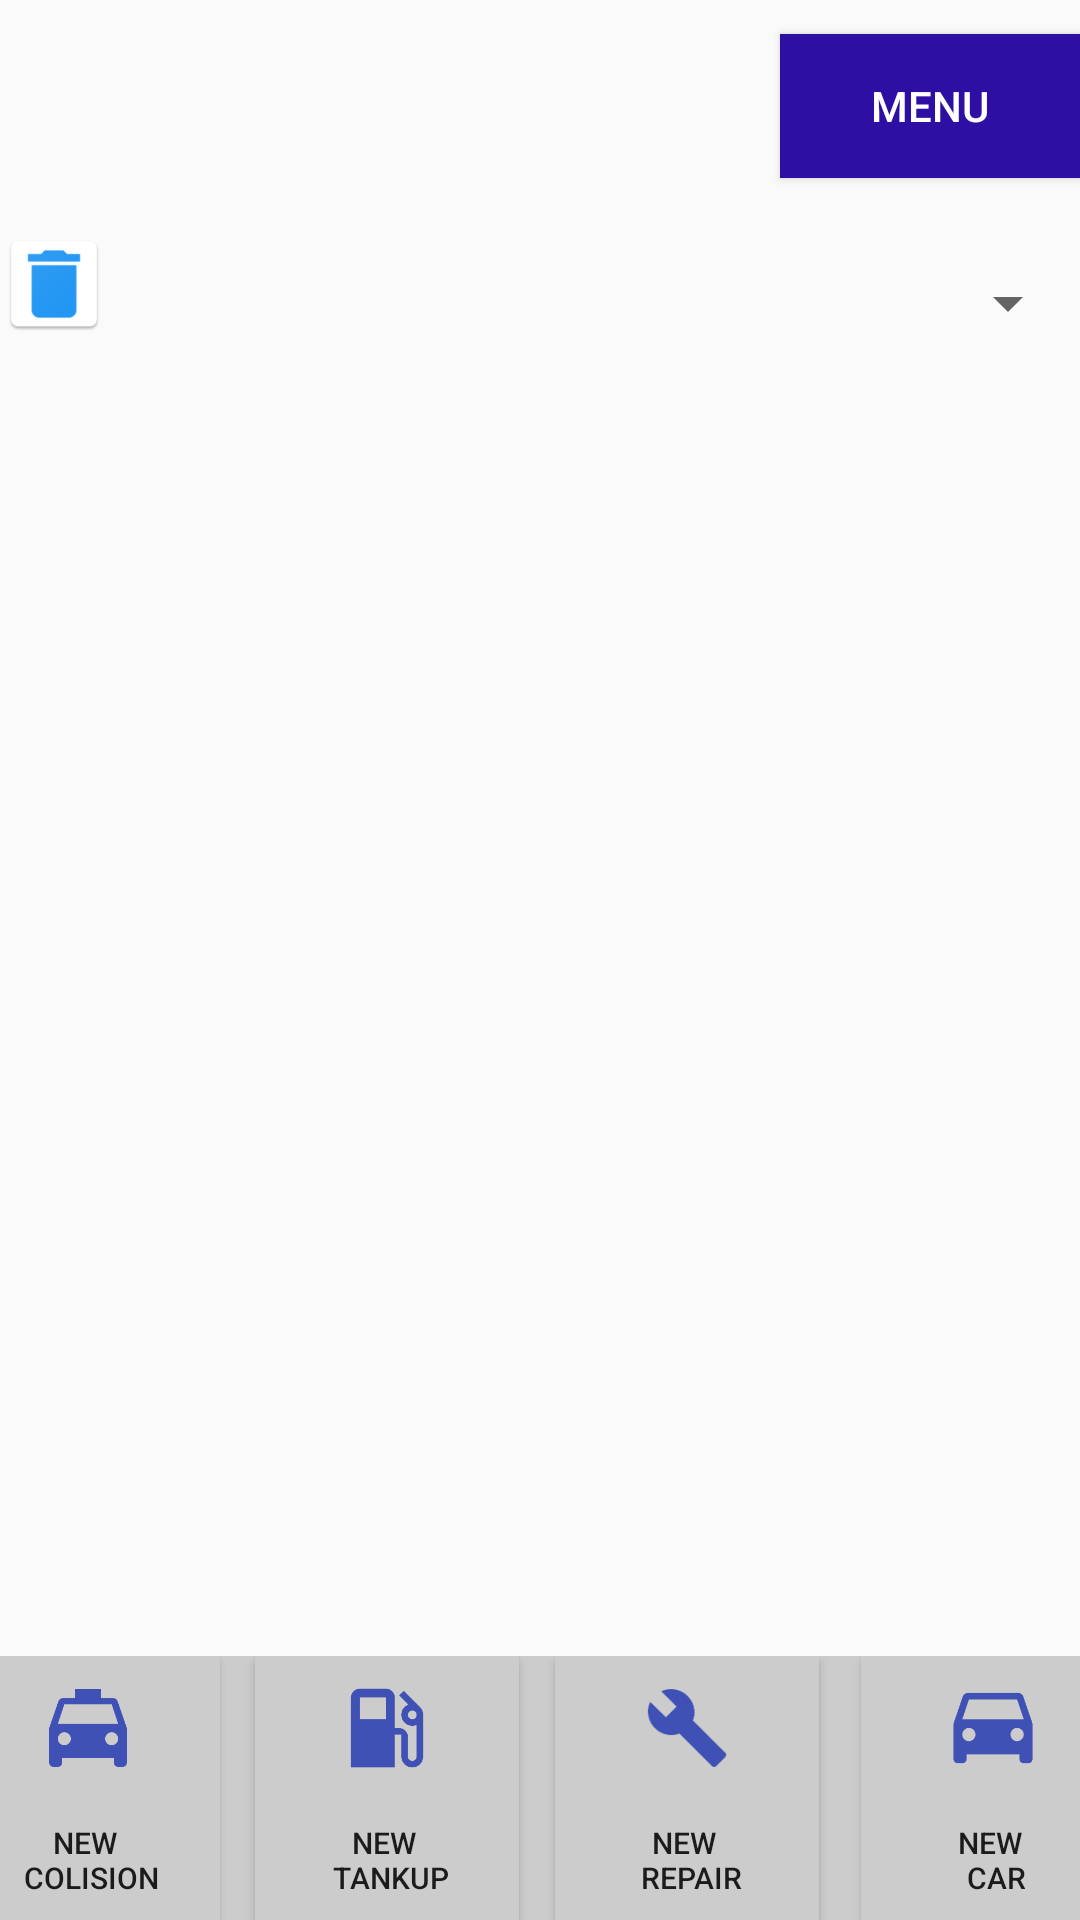

Write the Android layout XML for this screen, with the resource values it uses.
<!-- AndroidManifest.xml: application theme AppTheme -->
<!-- res/layout/main_menu_layout.xml -->
<?xml version="1.0" encoding="utf-8"?>
<LinearLayout xmlns:android="http://schemas.android.com/apk/res/android"
    xmlns:app="http://schemas.android.com/apk/res-auto"
    xmlns:tools="http://schemas.android.com/tools"
    android:orientation="vertical" android:layout_width="match_parent"
    android:layout_height="match_parent"
    tools:ignore="ExtraText">


    <LinearLayout
        android:layout_width="match_parent"
        android:layout_height="50dp"
        android:layout_weight="1"
        android:gravity="center|right"
        android:orientation="horizontal">

        <Button
            android:id="@+id/button"
            android:layout_width="100dp"
            android:layout_height="wrap_content"
            android:background="@color/blue"
            android:text="Menu"
            android:textColor="@color/white"/>
    </LinearLayout>

    <LinearLayout
        android:layout_width="match_parent"
        android:layout_height="40dp"
        android:layout_weight="1"
        android:orientation="horizontal">

        <ImageView
            android:id="@+id/trash_bin"
            android:layout_width="72dp"
            android:layout_height="wrap_content"
            android:layout_weight="1"
            app:srcCompat="@mipmap/ic_trash" />

        <Spinner
            android:id="@+id/auto_choose_spinner"
            android:layout_width="match_parent"
            android:layout_height="match_parent"
            android:layout_weight="1"
            android:textSize="11dp" />

    </LinearLayout>

    <androidx.recyclerview.widget.RecyclerView
        android:id="@+id/historyRecycleView"
        android:layout_width="match_parent"
        android:layout_height="400dp"
        android:layout_weight="1" />

    <androidx.constraintlayout.widget.ConstraintLayout
        android:layout_width="match_parent"
        android:layout_height="wrap_content"
        android:layout_weight="0"
        android:background="@color/colorAccent"
        android:visibility="visible">

        <Button
            android:id="@+id/go_to_tank_form_button"
            android:layout_width="88dp"
            android:layout_height="88dp"
            android:layout_marginStart="8dp"
            android:layout_marginLeft="8dp"
            android:background="@color/colorAccent"
            android:drawableTop="@drawable/ic_new_tankup"
            android:text="@string/new_tank"
            android:textSize="10dp"
            app:layout_constraintBottom_toBottomOf="parent"
            app:layout_constraintEnd_toStartOf="@+id/go_to_repair_form_button"
            app:layout_constraintStart_toEndOf="@+id/go_to_collison_form_button"
            app:layout_constraintTop_toTopOf="parent"
            app:layout_constraintVertical_bias="0.0"
            tools:ignore="MissingConstraints" />

        <Button
            android:id="@+id/go_to_repair_form_button"
            android:layout_width="wrap_content"
            android:layout_height="88dp"
            android:layout_alignParentTop="true"
            android:layout_alignParentEnd="true"
            android:layout_alignParentRight="true"
            android:layout_marginStart="12dp"
            android:layout_marginLeft="12dp"
            android:layout_marginEnd="14dp"
            android:layout_marginRight="14dp"
            android:background="@color/colorAccent"
            android:drawableTop="@drawable/ic_new_repair"
            android:text="@string/new_repair"
            android:textSize="10dp"
            app:layout_constraintBottom_toBottomOf="parent"
            app:layout_constraintEnd_toStartOf="@+id/go_to_new_car_form_button"
            app:layout_constraintStart_toEndOf="@+id/go_to_tank_form_button"
            app:layout_constraintTop_toTopOf="parent"
            app:layout_constraintVertical_bias="0.0"
            tools:ignore="MissingConstraints" />

        <Button
            android:id="@+id/go_to_collison_form_button"
            android:layout_width="88dp"
            android:layout_height="88dp"
            android:layout_alignParentStart="true"
            android:layout_alignParentLeft="true"
            android:layout_alignParentTop="true"
            android:layout_marginStart="24dp"
            android:layout_marginLeft="24dp"
            android:layout_marginEnd="4dp"
            android:layout_marginRight="4dp"
            android:background="@color/colorAccent"
            android:drawableTop="@drawable/ic_new_crush"
            android:text="@string/new_colision"
            android:textSize="10dp"
            app:layout_constraintBottom_toBottomOf="parent"
            app:layout_constraintEnd_toStartOf="@+id/go_to_tank_form_button"
            app:layout_constraintStart_toStartOf="parent"
            app:layout_constraintTop_toTopOf="parent"
            app:layout_constraintVertical_bias="0.0"
            tools:ignore="MissingConstraints" />

        <Button
            android:id="@+id/go_to_new_car_form_button"
            android:layout_width="88dp"
            android:layout_height="88dp"
            android:layout_alignParentTop="true"
            android:layout_centerHorizontal="true"
            android:layout_marginEnd="24dp"
            android:layout_marginRight="24dp"
            android:background="@color/colorAccent"
            android:drawableTop="@drawable/ic_directions_car"
            android:text="@string/new_car"
            android:textSize="10dp"
            app:layout_constraintBottom_toBottomOf="parent"
            app:layout_constraintEnd_toEndOf="parent"
            app:layout_constraintStart_toEndOf="@+id/go_to_repair_form_button"
            app:layout_constraintTop_toTopOf="parent"
            app:layout_constraintVertical_bias="0.0"
            tools:ignore="MissingConstraints" />

    </androidx.constraintlayout.widget.ConstraintLayout>

</LinearLayout>
<!-- resources referenced by this layout -->
<resources>
  <color name="blue">#2d10a3</color>
  <color name="colorAccent">#cccccc</color>
  <color name="white">#ffffff</color>
  <!-- drawable ic_directions_car: png bitmap (drawable-hdpi, 1371 bytes) -->
  <!-- drawable ic_new_crush: png bitmap (drawable-hdpi, 1398 bytes) -->
  <!-- drawable ic_new_repair: png bitmap (drawable-hdpi, 1710 bytes) -->
  <!-- drawable ic_new_tankup: png bitmap (drawable-hdpi, 1330 bytes) -->
  <!-- mipmap ic_trash: png bitmap (mipmap-hdpi, 1884 bytes) -->
  <string name="new_car">new \n car</string>
  <string name="new_colision">new \n colision</string>
  <string name="new_repair">new \n repair</string>
  <string name="new_tank">new \n tankup</string>
  <style name="AppTheme" parent="Theme.AppCompat.Light.DarkActionBar">
          
          <item name="colorPrimary">#0D0DA1</item>
          <item name="colorPrimaryDark">#020309</item>
          <item name="colorAccent">#777C7B</item>
      </style>
</resources>
